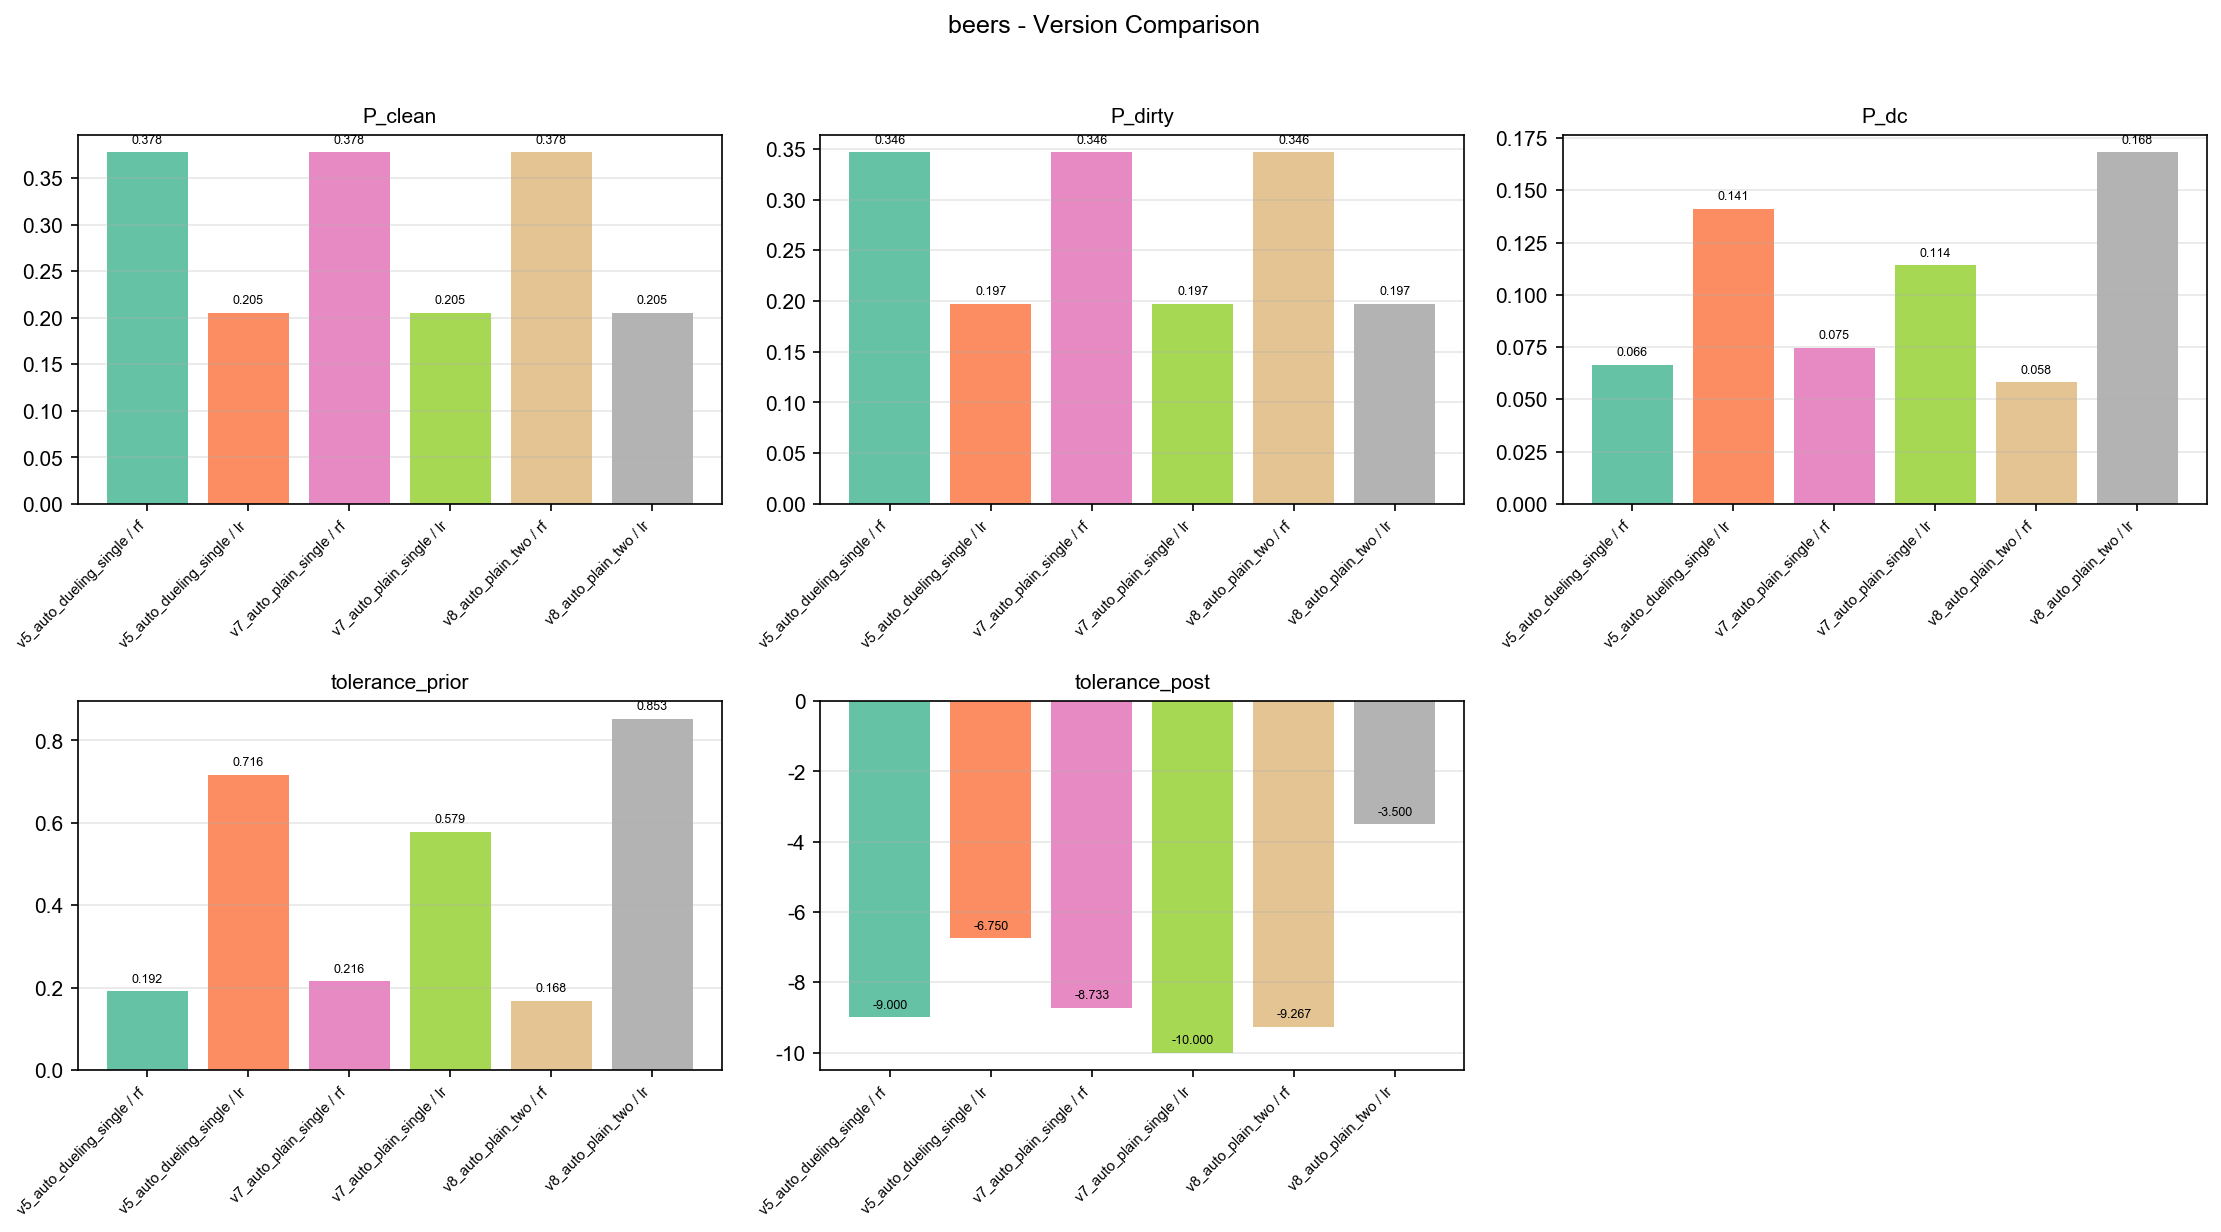

The data file committed next to this chart (first rows):
version, model, P_clean, P_dirty, P_dc, tolerance_prior, tolerance_post
v5_auto_dueling_single, rf, 0.3776, 0.3465, 0.06639, 0.1916, -9.0
v5_auto_dueling_single, lr, 0.2054, 0.1971, 0.1411, 0.7158, -6.75
v7_auto_plain_single, rf, 0.3776, 0.3465, 0.07469, 0.2156, -8.733
v7_auto_plain_single, lr, 0.2054, 0.1971, 0.1141, 0.5789, -10
v8_auto_plain_two, rf, 0.3776, 0.3465, 0.05809, 0.1677, -9.267
v8_auto_plain_two, lr, 0.2054, 0.1971, 0.168, 0.8526, -3.5
